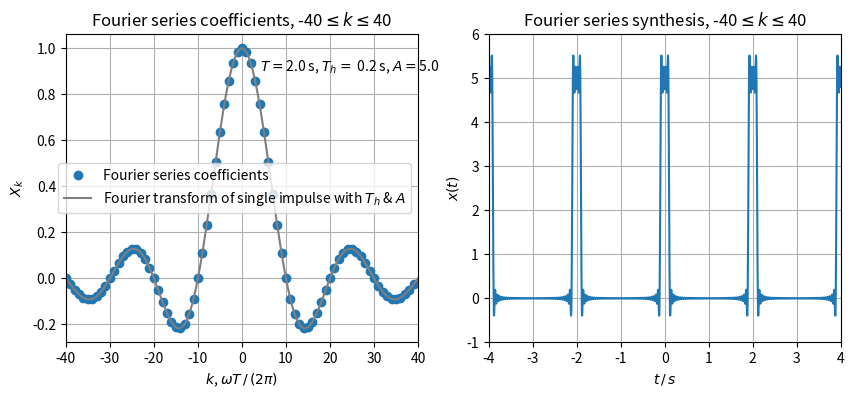
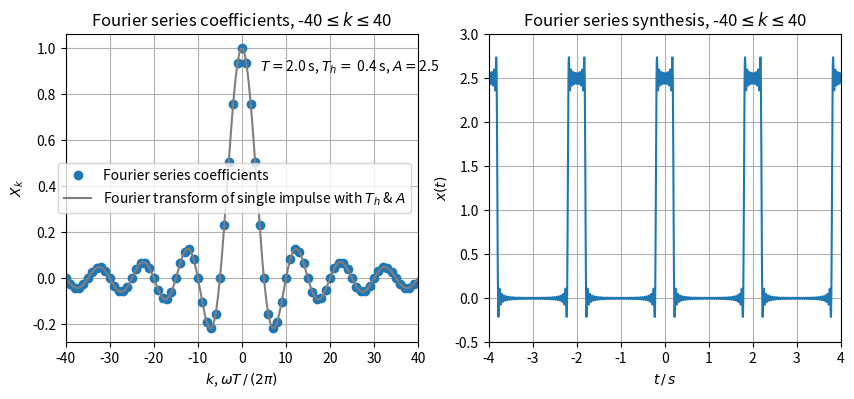
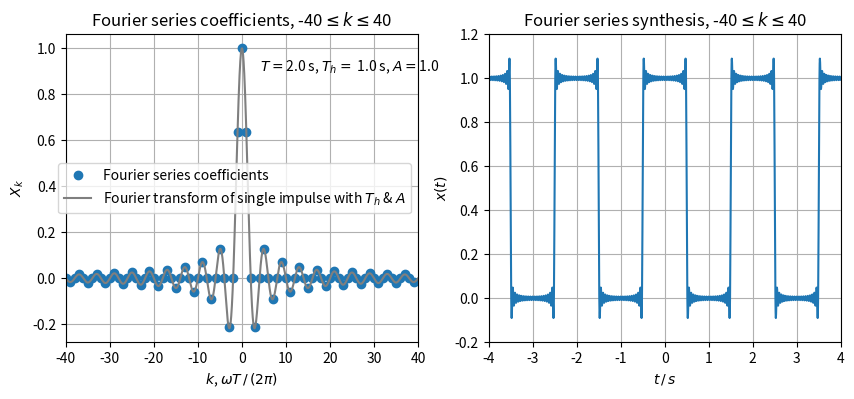
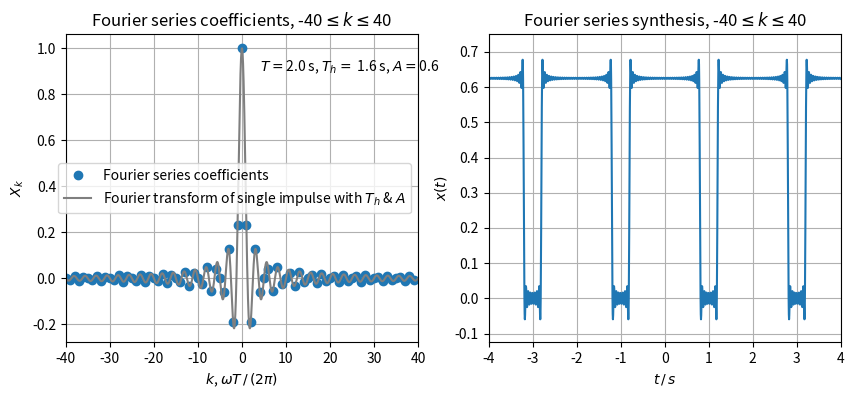
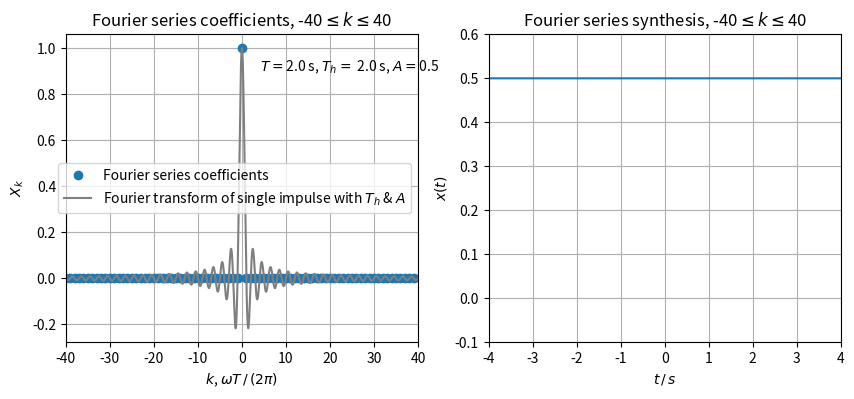

Write Python code to recreate these figures, in order.
import numpy as np
import matplotlib.pyplot as plt


# we rather use definition sinc(x) = sin(x)/x
def my_sinc(x):  
    return np.sinc(x/np.pi)

T = 2  # signal period in s
# max k in Fourier series
K_des = [40, 40, 40, 40, 40]
# signal high duration per period, <=T
Th_des = [0.1*T, 0.2*T, 0.5*T, 0.8*T, T]

for idx, (K, Th) in enumerate(zip(K_des, Th_des)):
    print(idx, K, Th)

    A = 1 / Th  # such that sinc amplitude is always 1 for ck*T

    # Fourier series coefficients
    # are real due to axial symmetry of x(t)
    w0 = 2*np.pi / T
    k = np.arange(-K, K)
    Xk = A*Th * my_sinc(w0*k*Th/2)

    # Fourier transform for single rect pulse
    w = w0 * np.linspace(-K, K, K * 2**8, endpoint=True)
    X = A*Th * my_sinc(w*Th/2)

    # time vector
    fh = w0*K / (2*np.pi)  # highest frequency in the signal
    fs = 10*fh  # sampling frequency, >2*fh according to sampling theorem
    Ts = 1/fs  # sampling period
    tmin = -2*T
    tmax = +2*T
    trange = tmax - tmin
    t = np.arange(np.int32(trange/Ts))*Ts + tmin

    # Fourier series synthesis
    x = 1/T * np.sum(Xk[:, np.newaxis] *
                     np.exp(+1j*w0*k[:, np.newaxis]*t[np.newaxis, :]), axis=0)
    print('imag of x must be around 1e-16 due to numerical precision errors',
          np.max(np.abs(np.imag(x))))  # very small, thus:
    x = np.real_if_close(x)

    plt.figure(figsize=(10, 4))
    plt.subplot(1, 2, 1)
    plt.plot(k, Xk, 'C0o', label='Fourier series coefficients')
    plt.plot(w*T/(2*np.pi), X, 'C7',
             label='Fourier transform of single impulse with $T_h$ & $A$')
    plt.xlim(-K, +K)
    plt.xlabel(r'$k$, $\omega T \, / \, (2\pi)$')
    plt.ylabel(r'$X_k$')
    plt.title(r'Fourier series coefficients, %d$\leq k \leq $%d' % (-K, +K))
    plt.legend()
    plt.text(K/10, 0.9, r'$T=$%3.1f s, $T_h=$ %3.1f s, $A=$%3.1f' % (T, Th, A))
    plt.grid(True)
    plt.subplot(1, 2, 2)
    plt.plot(t, x)
    plt.xticks(np.arange(tmin, tmax+T/2, T/2))
    plt.xlim(tmin, tmax)
    plt.ylim(-1/5*A, 6/5*A)
    plt.xlabel(r'$t \, / \, s$')
    plt.ylabel(r'$x(t)$')
    plt.title(r'Fourier series synthesis, %d$\leq k \leq $%d' % (-K, +K))
    plt.grid(True)
    plt.savefig('D1483A84E2_'+str(idx)+'.pdf')